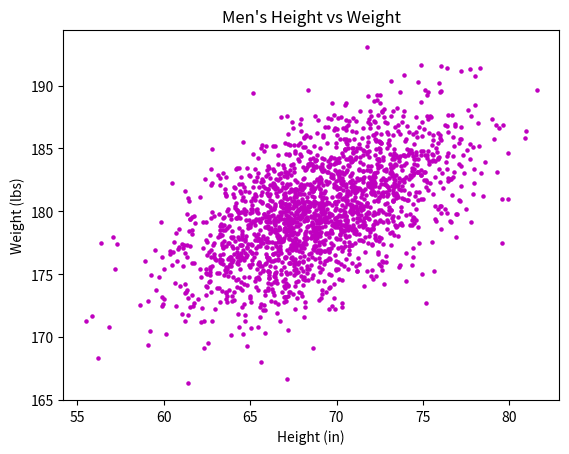

Here is the Python script that generated this plot:
#!/usr/bin/env python3
import numpy as np
import matplotlib.pyplot as plt

mean = [69, 0]
cov = [[15, 8], [8, 15]]
np.random.seed(5)
x, y = np.random.multivariate_normal(mean, cov, 2000).T
y += 180

s = 5  # point size
c = "m"  # mangenta color
marker = 'o'  # marker circle

plt.xlabel("Height (in)")
plt.ylabel("Weight (lbs)")
plt.title("Men's Height vs Weight")

plt.scatter(x, y, s, c, marker)
plt.show()
